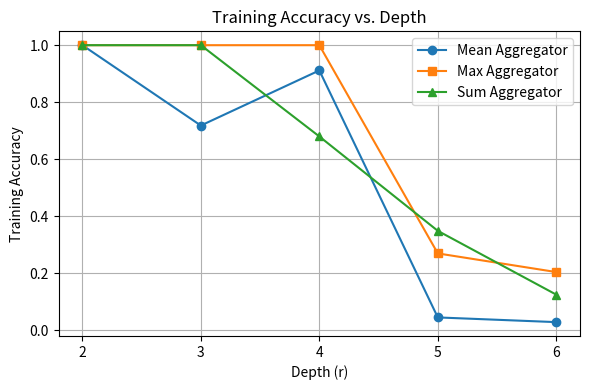
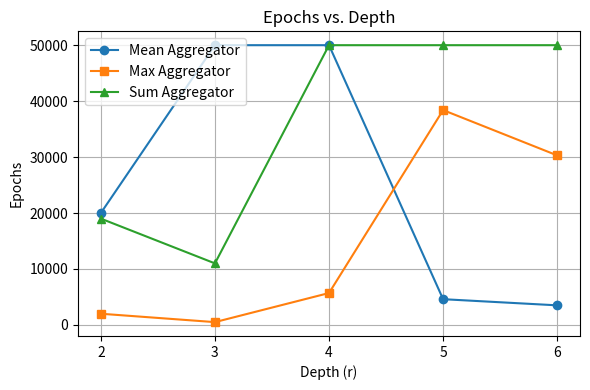

The script that saved these images, in order:
import matplotlib.pyplot as plt

# Depth values:
depths = [2, 3, 4, 5, 6]

# Training accuracy at each depth:
mean_acc = [1.0, 0.71828125, 0.9114882813, 0.04561328125, 0.02914]
max_acc  = [1.0, 1.0,        1.0,          0.27,           0.2046023438]
sum_acc  = [1.0, 1.0,        0.68,         0.3491,         0.1254277]

# Epochs at each depth (how many epochs it took / was run):
mean_epoch = [20000, 50000, 50000, 4600,  3500]
max_epoch  = [2000,  500,   5700,  38400, 30300]
sum_epoch  = [19000, 11000, 50000, 50000, 50000]

#------------------- PLOT 1: Accuracy vs. Depth ---------------------#
plt.figure(figsize=(6, 4))
plt.plot(depths, mean_acc, marker='o', label='Mean Aggregator')
plt.plot(depths, max_acc,  marker='s', label='Max Aggregator')
plt.plot(depths, sum_acc,  marker='^', label='Sum Aggregator')

plt.xticks(depths)  # Set x-axis ticks to integers only
plt.xlabel('Depth (r)')
plt.ylabel('Training Accuracy')
plt.title('Training Accuracy vs. Depth')
plt.grid(True)
plt.legend()
plt.tight_layout()
plt.savefig('training_accuracy_vs_depth.png')  # Save the plot as a PNG file
plt.show()

#------------------- PLOT 2: Epochs vs. Depth -----------------------#
plt.figure(figsize=(6, 4))
plt.plot(depths, mean_epoch, marker='o', label='Mean Aggregator')
plt.plot(depths, max_epoch,  marker='s', label='Max Aggregator')
plt.plot(depths, sum_epoch,  marker='^', label='Sum Aggregator')

plt.xticks(depths)  # Set x-axis ticks to integers only
plt.xlabel('Depth (r)')
plt.ylabel('Epochs')
plt.title('Epochs vs. Depth')
plt.grid(True)
plt.legend()
plt.tight_layout()
plt.savefig('epochs_vs_depth.png')  # Save the plot as a PNG file
plt.show()
